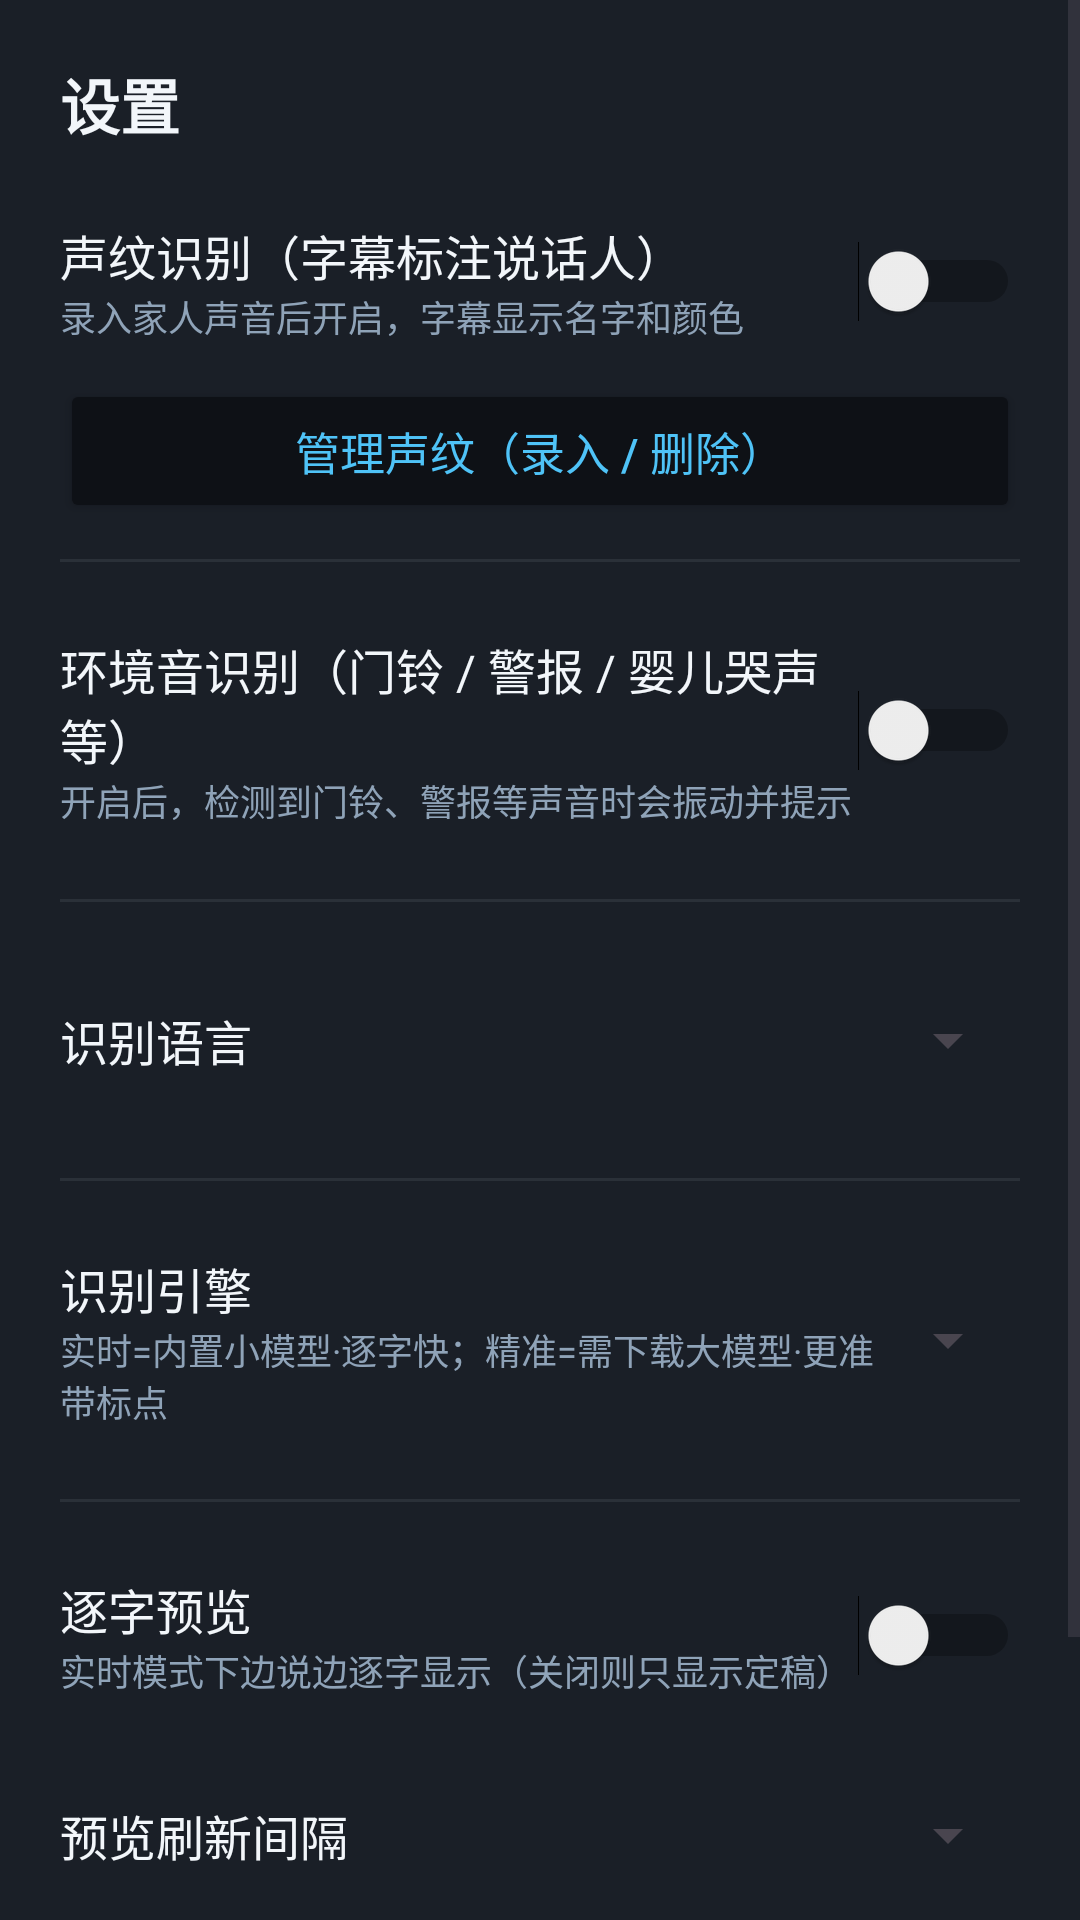

Layout XML and referenced resources for this Android screen:
<!-- AndroidManifest.xml: application theme Theme.HearingAssist -->
<!-- res/layout/dialog_settings.xml -->
<?xml version="1.0" encoding="utf-8"?>
<ScrollView xmlns:android="http://schemas.android.com/apk/res/android"
    android:layout_width="match_parent"
    android:layout_height="wrap_content"
    android:background="@color/surface">

    <LinearLayout
        android:layout_width="match_parent"
        android:layout_height="wrap_content"
        android:orientation="vertical"
        android:paddingHorizontal="20dp"
        android:paddingTop="20dp"
        android:paddingBottom="28dp">

    <TextView
        android:layout_width="match_parent"
        android:layout_height="wrap_content"
        android:paddingBottom="12dp"
        android:text="@string/settings_title"
        android:textColor="@color/text_primary"
        android:textSize="20sp"
        android:textStyle="bold" />

    
    <LinearLayout
        android:layout_width="match_parent"
        android:layout_height="wrap_content"
        android:gravity="center_vertical"
        android:orientation="horizontal"
        android:paddingVertical="12dp">

        <LinearLayout
            android:layout_width="0dp"
            android:layout_height="wrap_content"
            android:layout_weight="1"
            android:orientation="vertical">

            <TextView
                android:layout_width="wrap_content"
                android:layout_height="wrap_content"
                android:text="@string/vp_toggle_label"
                android:textColor="@color/text_primary"
                android:textSize="16sp" />

            <TextView
                android:layout_width="wrap_content"
                android:layout_height="wrap_content"
                android:text="@string/vp_toggle_hint"
                android:textColor="@color/text_secondary"
                android:textSize="12sp" />
        </LinearLayout>

        <Switch
            android:id="@+id/swVoiceprint"
            android:layout_width="wrap_content"
            android:layout_height="wrap_content" />
    </LinearLayout>

    <Button
        android:id="@+id/btnVoiceprintManage"
        android:layout_width="match_parent"
        android:layout_height="48dp"
        android:backgroundTint="@color/background"
        android:text="@string/vp_manage_full"
        android:textColor="@color/accent"
        android:textSize="15sp" />

    <View
        android:layout_width="match_parent"
        android:layout_height="1dp"
        android:layout_marginVertical="12dp"
        android:background="@color/divider" />

    
    <LinearLayout
        android:layout_width="match_parent"
        android:layout_height="wrap_content"
        android:gravity="center_vertical"
        android:orientation="horizontal"
        android:paddingVertical="12dp">

        <LinearLayout
            android:layout_width="0dp"
            android:layout_height="wrap_content"
            android:layout_weight="1"
            android:orientation="vertical">

            <TextView
                android:layout_width="wrap_content"
                android:layout_height="wrap_content"
                android:text="@string/env_sound_label"
                android:textColor="@color/text_primary"
                android:textSize="16sp" />

            <TextView
                android:layout_width="wrap_content"
                android:layout_height="wrap_content"
                android:text="@string/env_sound_hint"
                android:textColor="@color/text_secondary"
                android:textSize="12sp" />
        </LinearLayout>

        <Switch
            android:id="@+id/swEnvSound"
            android:layout_width="wrap_content"
            android:layout_height="wrap_content" />
    </LinearLayout>

    <View
        android:layout_width="match_parent"
        android:layout_height="1dp"
        android:layout_marginVertical="12dp"
        android:background="@color/divider" />

    
    <LinearLayout
        android:layout_width="match_parent"
        android:layout_height="wrap_content"
        android:gravity="center_vertical"
        android:orientation="horizontal"
        android:paddingVertical="12dp">

        <TextView
            android:layout_width="0dp"
            android:layout_height="wrap_content"
            android:layout_weight="1"
            android:text="@string/lang_label"
            android:textColor="@color/text_primary"
            android:textSize="16sp" />

        <Spinner
            android:id="@+id/spnLang"
            android:layout_width="wrap_content"
            android:layout_height="44dp" />
    </LinearLayout>

    <View
        android:layout_width="match_parent"
        android:layout_height="1dp"
        android:layout_marginVertical="12dp"
        android:background="@color/divider" />

    
    <LinearLayout
        android:layout_width="match_parent"
        android:layout_height="wrap_content"
        android:gravity="center_vertical"
        android:orientation="horizontal"
        android:paddingVertical="12dp">

        <LinearLayout
            android:layout_width="0dp"
            android:layout_height="wrap_content"
            android:layout_weight="1"
            android:orientation="vertical">

            <TextView
                android:layout_width="wrap_content"
                android:layout_height="wrap_content"
                android:text="@string/engine_label"
                android:textColor="@color/text_primary"
                android:textSize="16sp" />

            <TextView
                android:layout_width="wrap_content"
                android:layout_height="wrap_content"
                android:text="@string/engine_hint"
                android:textColor="@color/text_secondary"
                android:textSize="12sp" />
        </LinearLayout>

        <Spinner
            android:id="@+id/spnEngine"
            android:layout_width="wrap_content"
            android:layout_height="44dp" />
    </LinearLayout>

    <View
        android:layout_width="match_parent"
        android:layout_height="1dp"
        android:layout_marginVertical="12dp"
        android:background="@color/divider" />

    
    <LinearLayout
        android:layout_width="match_parent"
        android:layout_height="wrap_content"
        android:gravity="center_vertical"
        android:orientation="horizontal"
        android:paddingVertical="12dp">

        <LinearLayout
            android:layout_width="0dp"
            android:layout_height="wrap_content"
            android:layout_weight="1"
            android:orientation="vertical">

            <TextView
                android:layout_width="wrap_content"
                android:layout_height="wrap_content"
                android:text="@string/preview_label"
                android:textColor="@color/text_primary"
                android:textSize="16sp" />

            <TextView
                android:layout_width="wrap_content"
                android:layout_height="wrap_content"
                android:text="@string/preview_hint"
                android:textColor="@color/text_secondary"
                android:textSize="12sp" />
        </LinearLayout>

        <Switch
            android:id="@+id/swPreview"
            android:layout_width="wrap_content"
            android:layout_height="wrap_content" />
    </LinearLayout>

    
    <LinearLayout
        android:layout_width="match_parent"
        android:layout_height="wrap_content"
        android:gravity="center_vertical"
        android:orientation="horizontal"
        android:paddingVertical="12dp">

        <TextView
            android:layout_width="0dp"
            android:layout_height="wrap_content"
            android:layout_weight="1"
            android:text="@string/preview_interval_label"
            android:textColor="@color/text_primary"
            android:textSize="16sp" />

        <Spinner
            android:id="@+id/spnInterval"
            android:layout_width="wrap_content"
            android:layout_height="44dp" />
    </LinearLayout>

    <View
        android:layout_width="match_parent"
        android:layout_height="1dp"
        android:layout_marginVertical="12dp"
        android:background="@color/divider" />

    
    <Button
        android:id="@+id/btnCheckUpdate"
        android:layout_width="match_parent"
        android:layout_height="52dp"
        android:backgroundTint="@color/background"
        android:text="@string/update_check_button"
        android:textColor="@color/accent"
        android:textSize="16sp" />
    </LinearLayout>
</ScrollView>
<!-- resources referenced by this layout -->
<resources>
  <color name="accent">#4FC3F7</color>
  <color name="background">#0E1116</color>
  <color name="divider">#2A3038</color>
  <color name="surface">#1A1F27</color>
  <color name="text_primary">#F2F6FA</color>
  <color name="text_secondary">#8FA3B8</color>
  <string name="engine_hint">实时=内置小模型·逐字快；精准=需下载大模型·更准带标点</string>
  <string name="engine_label">识别引擎</string>
  <string name="env_sound_hint">开启后，检测到门铃、警报等声音时会振动并提示</string>
  <string name="env_sound_label">环境音识别（门铃 / 警报 / 婴儿哭声等）</string>
  <string name="lang_label">识别语言</string>
  <string name="preview_hint">实时模式下边说边逐字显示（关闭则只显示定稿）</string>
  <string name="preview_interval_label">预览刷新间隔</string>
  <string name="preview_label">逐字预览</string>
  <string name="settings_title">设置</string>
  <string name="update_check_button">检查更新</string>
  <string name="vp_manage_full">管理声纹（录入 / 删除）</string>
  <string name="vp_toggle_hint">录入家人声音后开启，字幕显示名字和颜色</string>
  <string name="vp_toggle_label">声纹识别（字幕标注说话人）</string>
  <style name="Theme.HearingAssist" parent="Theme.Material3.DayNight.NoActionBar">
          <item name="android:windowBackground">@color/background</item>
          <item name="android:statusBarColor">@color/background</item>
          <item name="android:navigationBarColor">@color/background</item>
          <item name="android:windowLightStatusBar">false</item>
      </style>
</resources>
